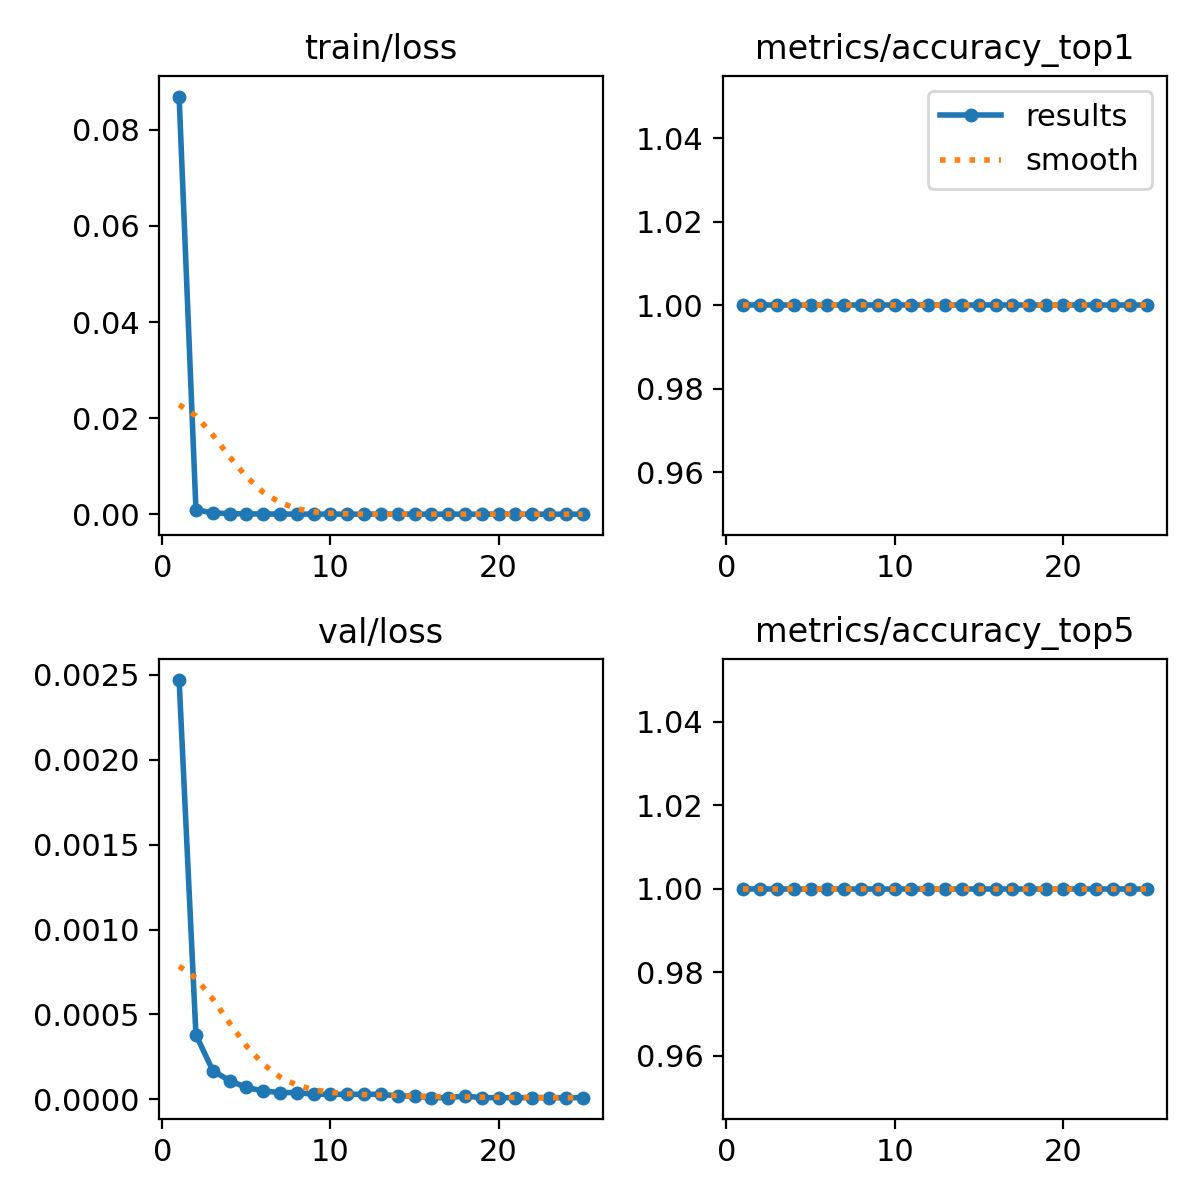

Values plotted in this chart, from the file beside it:
epoch, time, train/loss, metrics/accuracy_top1, metrics/accuracy_top5, val/loss, lr/pg0, lr/pg1, lr/pg2
1, 37.06, 0.08694, 1, 1, 0.00247, 0.0005519, 0.0005519, 0.0005519
2, 72.44, 0.00094, 1, 1, 0.00038, 0.001064, 0.001064, 0.001064
3, 108.3, 0.00026, 1, 1, 0.00017, 0.001532, 0.001532, 0.001532
4, 144, 0.00012, 1, 1, 0.00011, 0.001469, 0.001469, 0.001469
5, 180, 7e-05, 1, 1, 7e-05, 0.001403, 0.001403, 0.001403
6, 215.4, 5e-05, 1, 1, 5e-05, 0.001337, 0.001337, 0.001337
7, 256.8, 4e-05, 1, 1, 4e-05, 0.001271, 0.001271, 0.001271
8, 291.9, 3e-05, 1, 1, 4e-05, 0.001205, 0.001205, 0.001205
9, 326, 3e-05, 1, 1, 3e-05, 0.001139, 0.001139, 0.001139
10, 376.7, 2e-05, 1, 1, 3e-05, 0.001073, 0.001073, 0.001073
11, 412.6, 2e-05, 1, 1, 3e-05, 0.001007, 0.001007, 0.001007
12, 448.1, 2e-05, 1, 1, 3e-05, 0.0009409, 0.0009409, 0.0009409
13, 484.2, 2e-05, 1, 1, 3e-05, 0.0008748, 0.0008748, 0.0008748
14, 520, 1e-05, 1, 1, 2e-05, 0.0008088, 0.0008088, 0.0008088
15, 556.1, 1e-05, 1, 1, 2e-05, 0.0007428, 0.0007428, 0.0007428
16, 592.4, 1e-05, 1, 1, 1e-05, 0.0006768, 0.0006768, 0.0006768
17, 629.3, 1e-05, 1, 1, 1e-05, 0.0006108, 0.0006108, 0.0006108
18, 664.7, 1e-05, 1, 1, 2e-05, 0.0005448, 0.0005448, 0.0005448
19, 701, 1e-05, 1, 1, 1e-05, 0.0004788, 0.0004788, 0.0004788
20, 738.8, 1e-05, 1, 1, 1e-05, 0.0004127, 0.0004127, 0.0004127
21, 774.5, 1e-05, 1, 1, 1e-05, 0.0003467, 0.0003467, 0.0003467
22, 810, 1e-05, 1, 1, 1e-05, 0.0002807, 0.0002807, 0.0002807
23, 847, 1e-05, 1, 1, 1e-05, 0.0002147, 0.0002147, 0.0002147
24, 883.4, 1e-05, 1, 1, 1e-05, 0.0001487, 0.0001487, 0.0001487
25, 919.2, 1e-05, 1, 1, 1e-05, 8.26832e-05, 8.26832e-05, 8.26832e-05
